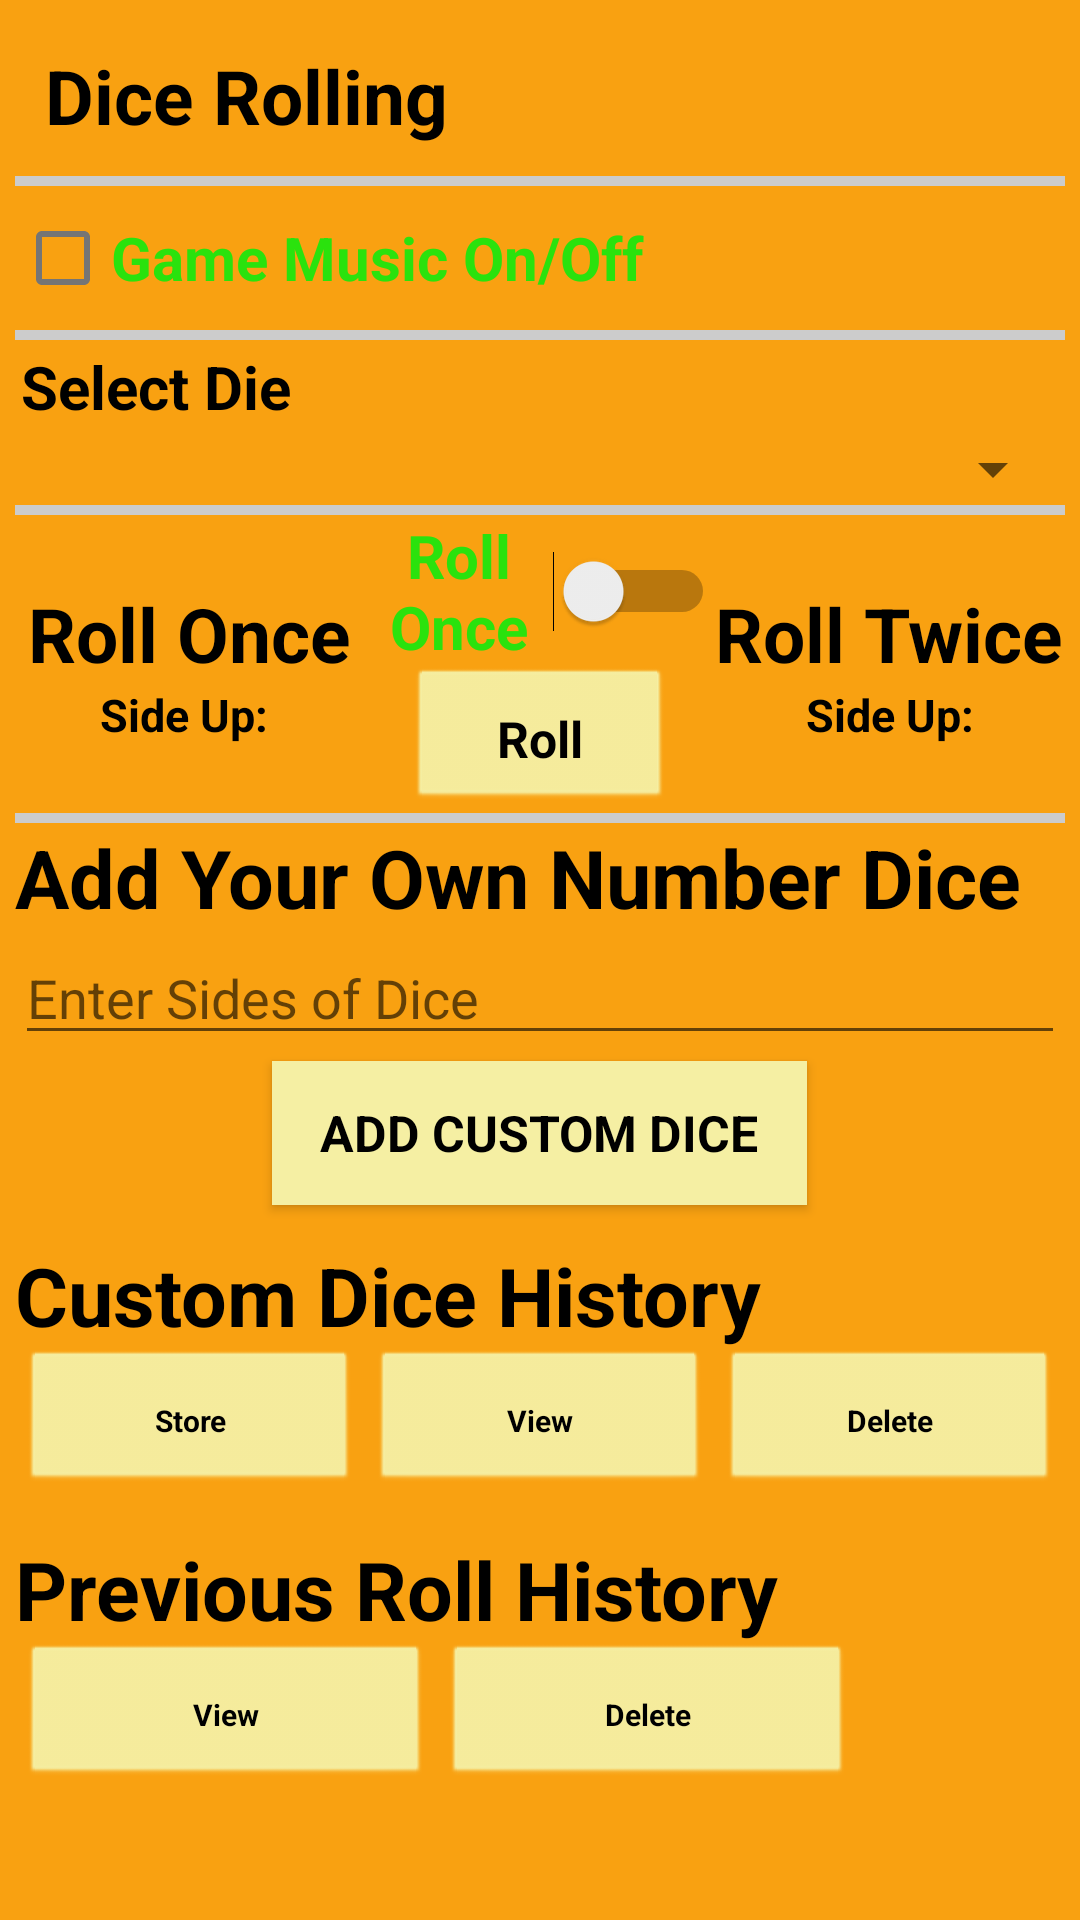

Layout XML and referenced resources for this Android screen:
<!-- AndroidManifest.xml: application theme Theme.DiceRollingApp -->
<!-- res/layout/activity_dice_rolling.xml -->
<?xml version="1.0" encoding="utf-8"?>
<ScrollView
    xmlns:android="http://schemas.android.com/apk/res/android"
    android:layout_width="fill_parent"
    android:layout_height="fill_parent">

    




    <LinearLayout xmlns:android="http://schemas.android.com/apk/res/android"
        xmlns:tools="http://schemas.android.com/tools"
        android:layout_width="match_parent"
        android:layout_height="wrap_content"
        style="@style/LinearLayoutStyle"
        android:orientation="vertical">

        


        <TextView
            style="@style/TextviewStyle1"
            android:text="Dice Rolling"
            android:layout_width="match_parent"
            android:layout_height="wrap_content" />

        
        <View
            android:background="#cccccc"
            android:layout_width="match_parent"
            android:layout_height="10px"/>

        
        <CheckBox
            android:text="Game Music On/Off"
            android:layout_width="match_parent"
            style="@style/switchcheckbox"
            android:textStyle="bold"
            android:textSize="20dp"
            android:layout_height="wrap_content"
            android:id="@+id/checkboxgamemusic" />

        
        <View
            android:background="#cccccc"
            android:layout_width="match_parent"
            android:layout_height="10px"/>


        <TextView
            style="@style/TextviewStyle2"
            android:text="Select Die"
            android:layout_width="match_parent"
            android:layout_height="wrap_content" />

        
        <Spinner
            android:id="@+id/spinnerdicetype"
            android:layout_width="match_parent"
            android:layout_height="wrap_content">
        </Spinner>

        
        <View
            android:background="#cccccc"
            android:layout_width="match_parent"
            android:layout_height="10px"/>

        
        
        <LinearLayout
            android:layout_width="match_parent"
            android:layout_height="wrap_content"
            android:weightSum="9"
            android:gravity="center"
            android:orientation="horizontal">

            
            <LinearLayout
                android:layout_width="0dp"
                android:layout_weight="3"
                android:gravity="center"
                android:layout_height="wrap_content"
                android:orientation="vertical">
                
                <TextView
                    style="@style/TextviewStyle3"
                    android:text="Roll Once"
                    android:layout_width="wrap_content"
                    android:layout_height="wrap_content" />
                
                <TextView
                    android:text="Side Up: "
                    android:id="@+id/textviewrollonce"
                    style="@style/TextviewStyle4"
                    android:layout_width="wrap_content"
                    android:layout_height="wrap_content" />

            </LinearLayout>

            
            <LinearLayout
                android:layout_width="0dp"
                android:layout_weight="3"
                android:gravity="center"
                android:orientation="vertical"
                android:layout_height="wrap_content">

                
                <Switch
                    android:text="Roll Once"
                    style="@style/switchcheckbox"
                    android:textStyle="bold"
                    android:gravity="center"
                    android:textSize="20dp"
                    android:layout_width="wrap_content"
                    android:layout_height="wrap_content"
                    android:id="@+id/switchrolltype" />
                
                <Button
                    android:layout_width="wrap_content"
                    android:layout_height="wrap_content"
                    android:id="@+id/btnrolldice"
                    style="@style/ButtonStyle1"
                    android:text="Roll"
                    android:onClick="rollDice"
                    />

            </LinearLayout>

            
            <LinearLayout
                android:layout_width="0dp"
                android:layout_weight="3"
                android:gravity="center"
                android:orientation="vertical"
                android:layout_height="wrap_content">
                
                <TextView
                    android:layout_width="wrap_content"
                    style="@style/TextviewStyle3"
                    android:text="Roll Twice"
                    android:layout_height="wrap_content" />
                
                <TextView
                    android:layout_width="wrap_content"
                    android:id="@+id/textviewrolltwice"
                    style="@style/TextviewStyle4"
                    android:text="Side Up:"
                    android:layout_height="wrap_content" />

            </LinearLayout>
        </LinearLayout>
        


        
        <View
            android:background="#cccccc"
            android:layout_width="match_parent"
            android:layout_height="10px"/>


<TextView
    android:layout_width="wrap_content"
    android:layout_height="wrap_content"
    android:text="Add Your Own Number Dice"
    android:textStyle="bold"
    android:textSize="27dp"
    />


        <EditText
            android:layout_width="match_parent"
            android:layout_height="wrap_content"
            android:inputType="number"
            android:hint="Enter Sides of Dice"
            android:id="@+id/edittextowndicesides"
            />

        <Button
            android:layout_width="wrap_content"
            android:layout_height="wrap_content"
            android:text="ADD CUSTOM DICE"
            style="@style/ButtonStyle2"
            android:background="#000000"
            android:onClick="addNewDiceType"/>


        <TextView
            android:layout_width="wrap_content"
            android:layout_height="wrap_content"
            android:text="Custom Dice History"
            style="@style/TextviewStyle5"
            />


    <LinearLayout
        android:layout_width="match_parent"
        android:layout_height="wrap_content"
        android:weightSum="9"
        android:orientation="horizontal">
        <Button
            android:layout_width="0dp"
            android:layout_height="wrap_content"
            android:layout_weight="3"
            android:text="Store"
            style="@style/ButtonStyle3"
            android:onClick="storeCustomDiceHistory"/>
        <Button
            android:layout_width="0dp"
            android:layout_height="wrap_content"
            android:layout_weight="3"
            android:text="View"
            style="@style/ButtonStyle3"
            android:onClick="viewCustomDiceHistory"/>
        <Button
            android:layout_width="0dp"
            android:layout_height="wrap_content"
            android:layout_weight="3"
            android:text="Delete"
            style="@style/ButtonStyle3"
            android:onClick="deleteCustomDiceHistory"/>

    </LinearLayout>


        <TextView
            android:layout_width="wrap_content"
            android:layout_height="wrap_content"
            android:text="Previous Roll History"
           style="@style/TextviewStyle5"
            />


    <LinearLayout
        android:layout_width="match_parent"
        android:layout_height="wrap_content"
        android:weightSum="5"
        android:orientation="horizontal">
        <Button
            android:layout_width="0dp"
            android:layout_height="wrap_content"
            android:layout_weight="2"
            android:text="View"
            style="@style/ButtonStyle3"
            android:onClick="rollHistoryView"/>
        <Button
            android:layout_width="0dp"
            android:layout_height="wrap_content"
            android:layout_weight="2"
            android:text="Delete"
            style="@style/ButtonStyle3"
            android:onClick="rollHistoryDelete"/>
    </LinearLayout>
    </LinearLayout>
</ScrollView>
<!-- resources referenced by this layout -->
<resources>
  <style name="ButtonStyle1" parent="@android:style/Widget.Button">
          <item name="android:textColor">#000000</item>
          <item name="android:textStyle">bold</item>
          <item name="android:textSize">50px</item>
          <item name="android:layout_marginBottom">2px</item>
          <item name="android:layout_gravity">center_horizontal</item>
  
      </style>
  <style name="ButtonStyle2" parent="@android:style/Widget.Button">
          <item name="android:textColor">#000000</item>
          <item name="android:textStyle">bold</item>
          <item name="android:textSize">50px</item>
          <item name="android:layout_margin">2dp</item>
          <item name="android:layout_gravity">center</item>
          <item name="android:layout_marginTop">5px</item>
  
      </style>
  <style name="ButtonStyle3" parent="@android:style/Widget.Button">
          <item name="android:textColor">#000000</item>
          <item name="android:textStyle">bold</item>
          <item name="android:textSize">10dp</item>
          <item name="android:layout_margin">2dp</item>
          <item name="android:layout_gravity">center_horizontal</item>
          <item name="android:layout_marginTop">5px</item>
  
      </style>
  <style name="LinearLayoutStyle">
          <item name="android:layout_margin">5dp</item>
      </style>
  <style name="TextviewStyle1" parent="@android:style/Widget.TextView">
          <item name="android:textColor">#000000</item>
          <item name="android:textStyle">bold</item>
          <item name="android:textSize">25dp</item>
          <item name="android:layout_margin">10dp</item>
          <item name="android:layout_gravity">center_horizontal</item>
      </style>
  <style name="TextviewStyle2" parent="@android:style/Widget.TextView">
          <item name="android:textColor">#000000</item>
          <item name="android:textStyle">bold</item>
          <item name="android:textSize">20dp</item>
          <item name="android:layout_margin">2dp</item>
      </style>
  <style name="TextviewStyle3" parent="@android:style/Widget.TextView">
          <item name="android:textColor">#000000</item>
          <item name="android:textStyle">bold</item>
          <item name="android:textSize">25dp</item>
          <item name="android:gravity">top</item>
      </style>
  <style name="TextviewStyle4" parent="@android:style/Widget.TextView">
          <item name="android:textColor">#000000</item>
          <item name="android:textStyle">bold</item>
          <item name="android:textSize">15dp</item>
          <item name="android:gravity">center</item>
      </style>
  <style name="TextviewStyle5" parent="@android:style/Widget.TextView">
          <item name="android:textColor">#000000</item>
          <item name="android:textStyle">bold</item>
          <item name="android:textSize">27dp</item>
          <item name="android:layout_marginTop">10dp</item>
      </style>
  <style name="switchcheckbox">
          <item name="android:textColor">#2AE20D</item>
      </style>
  <style name="Theme.DiceRollingApp" parent="Theme.MaterialComponents.DayNight.DarkActionBar">
          
          
          <item name="colorPrimary">#F5EFA3</item>
  
          
          <item name="colorPrimaryVariant">#F9A111</item>
  
          
          <item name="colorOnPrimary">#FFFFFF</item>
  
          
          <item name="colorSecondary">#9C20DE</item>
  
          
          <item name="colorSecondaryVariant">#9C20DE</item>
  
          
          <item name="colorOnSecondary">#FFFFFF</item>
  
          
          <item name="android:statusBarColor" tools:targetApi="l">#000000</item>
          <item name="titleTextColor">#000000</item>
  
          
          <item name="android:background">#F9A111</item>
          <item name="android:textViewStyle">@style/splashtextview</item>
          <item name="android:editTextStyle">@style/LinearLayoutStyle</item>
      </style>
  <style name="splashtextview">
          <item name="android:textColor">#000000</item>
          <item name="android:textStyle">bold</item>
          <item name="android:textSize">20dp</item>
      </style>
</resources>
